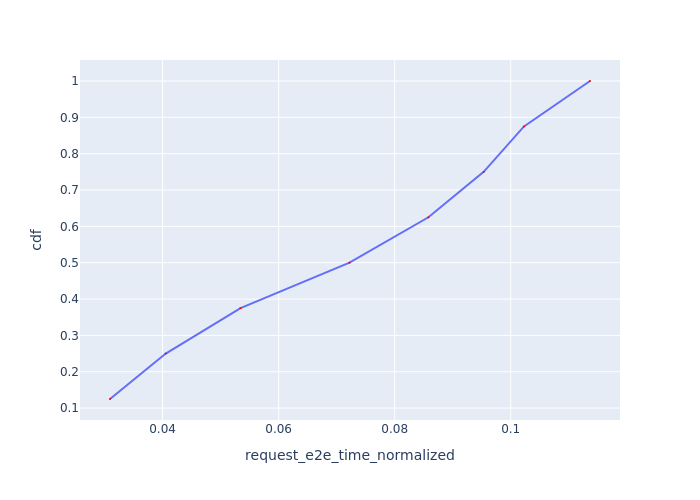

The data file committed next to this chart (first rows):
Request Id, request_e2e_time_normalized, cdf
0_5, 0.03093, 0.125
0_4, 0.04055, 0.25
0_7, 0.05343, 0.375
0_3, 0.07221, 0.5
0_0, 0.08582, 0.625
0_6, 0.09534, 0.75
0_1, 0.1023, 0.875
0_2, 0.1137, 1.0
